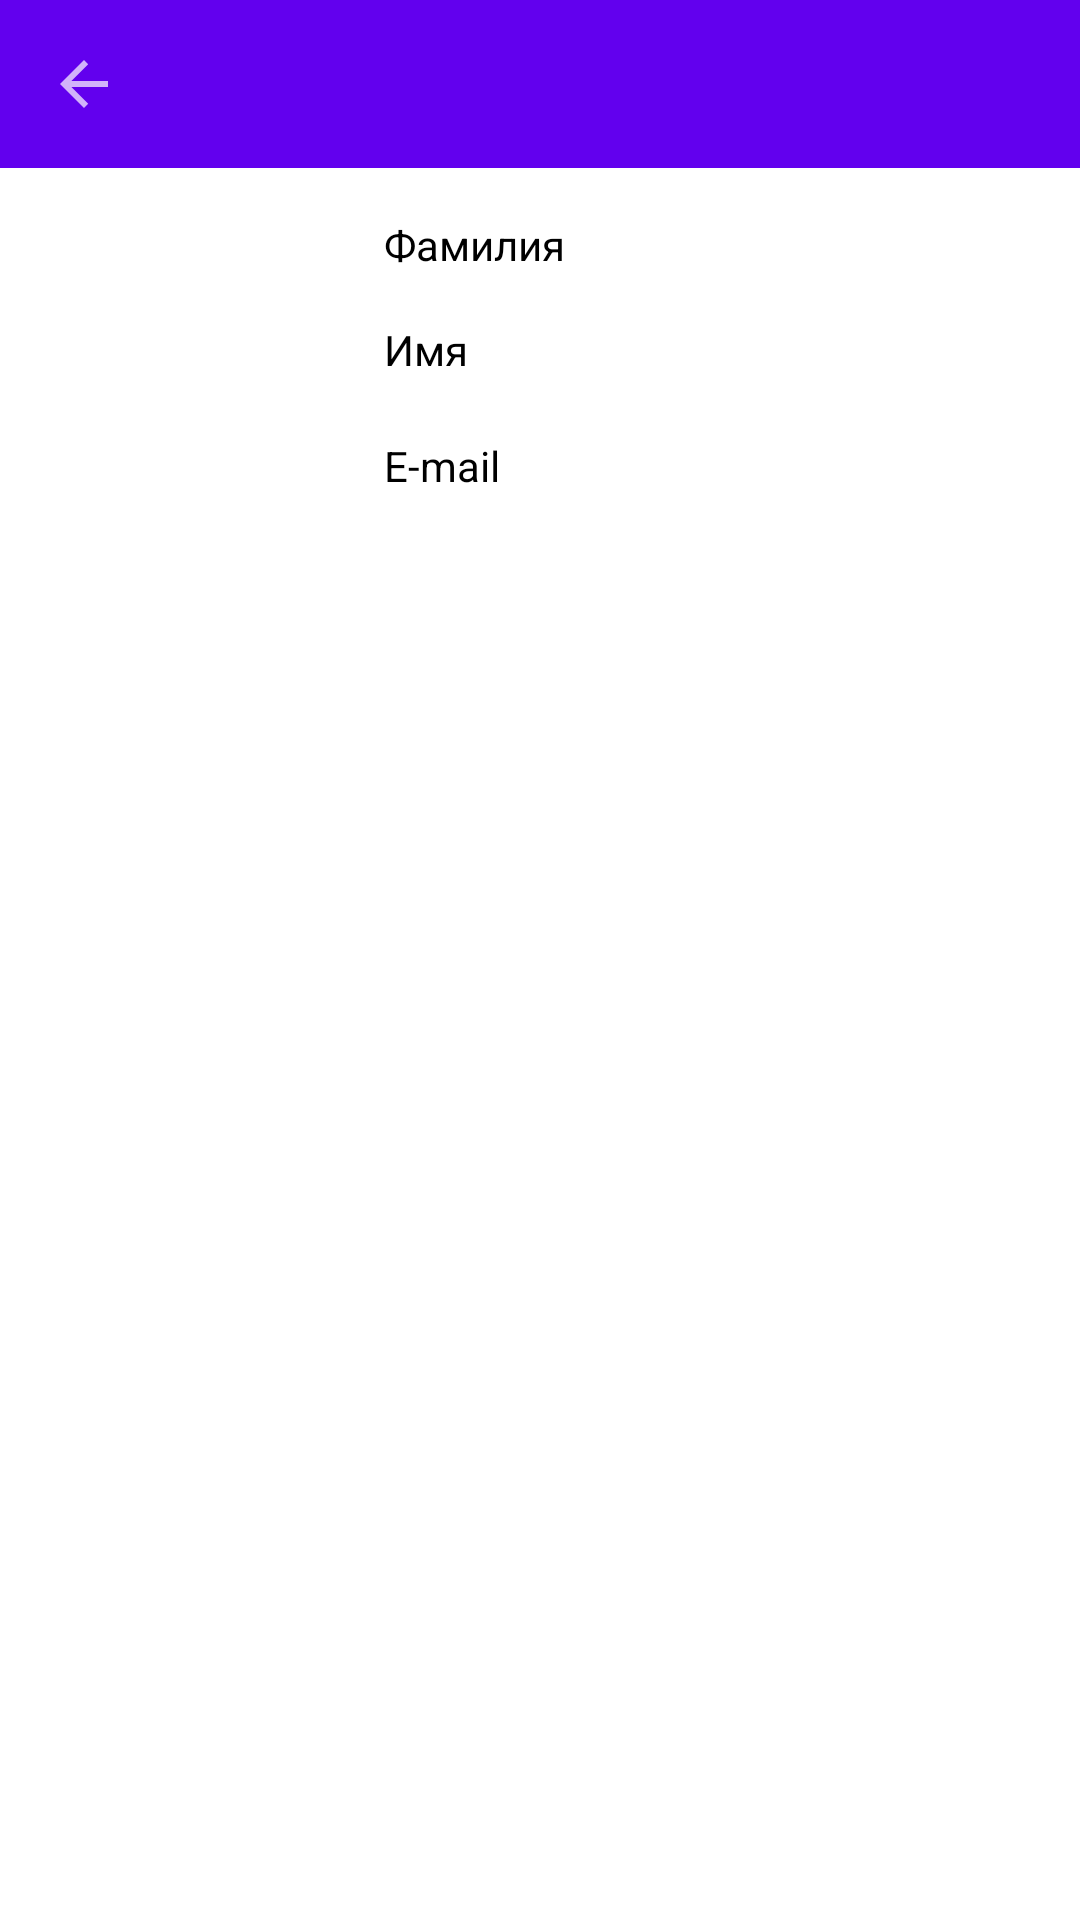

Write the Android layout XML for this screen, with the resource values it uses.
<!-- AndroidManifest.xml: application theme Theme.AppTheme -->
<!-- res/layout/view_user.xml -->
<?xml version="1.0" encoding="utf-8"?>
<androidx.constraintlayout.widget.ConstraintLayout xmlns:android="http://schemas.android.com/apk/res/android"
    xmlns:app="http://schemas.android.com/apk/res-auto"
    xmlns:tools="http://schemas.android.com/tools"
    android:layout_width="match_parent"
    android:layout_height="match_parent">

    <androidx.appcompat.widget.Toolbar
        android:id="@+id/toolbar"
        android:layout_width="0dp"
        android:layout_height="wrap_content"
        android:theme="@style/AppToolbarTheme.Dark"
        app:navigationIcon="?attr/homeAsUpIndicator"
        app:layout_constraintEnd_toEndOf="parent"
        app:layout_constraintStart_toStartOf="parent"
        app:layout_constraintTop_toTopOf="parent" />

    <ImageView
        android:id="@+id/avatarImageView"
        android:layout_width="96dp"
        android:layout_height="96dp"
        android:layout_margin="16dp"
        app:layout_constraintStart_toStartOf="parent"
        app:layout_constraintTop_toBottomOf="@id/toolbar"
        tools:srcCompat="@tools:sample/avatars"
        android:contentDescription="@string/avatar_image_description" />

    <TextView
        android:id="@+id/secondNameTitleTextView"
        android:layout_width="0dp"
        android:layout_height="wrap_content"
        android:layout_marginStart="16dp"
        android:text="@string/second_name"
        android:textAppearance="@style/TextAppearance.AppCompat.Body1"
        app:layout_constraintStart_toEndOf="@+id/avatarImageView"
        app:layout_constraintTop_toTopOf="@+id/avatarImageView" />

    <TextView
        android:id="@+id/firstNameTitleTextView"
        android:layout_width="0dp"
        android:layout_height="wrap_content"
        android:layout_marginStart="16dp"
        android:layout_marginTop="16dp"
        android:text="@string/first_name"
        android:textAppearance="@style/TextAppearance.AppCompat.Body1"
        app:layout_constraintStart_toEndOf="@+id/avatarImageView"
        app:layout_constraintTop_toBottomOf="@id/secondNameTitleTextView" />

    <TextView
        android:id="@+id/emailTitleTextView"
        android:layout_width="0dp"
        android:layout_height="wrap_content"
        android:layout_marginStart="16dp"
        android:layout_marginTop="16dp"
        android:text="@string/email"
        android:textAppearance="@style/TextAppearance.AppCompat.Body1"
        app:layout_constraintBottom_toBottomOf="@+id/avatarImageView"
        app:layout_constraintStart_toEndOf="@+id/avatarImageView"
        app:layout_constraintTop_toBottomOf="@id/firstNameTitleTextView" />

    <TextView
        android:id="@+id/secondNameTextView"
        android:layout_width="0dp"
        android:layout_height="wrap_content"
        android:layout_marginStart="16dp"
        android:layout_marginEnd="16dp"
        android:textAppearance="@style/TextAppearance.AppCompat.Body1"
        app:layout_constraintEnd_toEndOf="parent"
        app:layout_constraintStart_toEndOf="@id/barrier"
        app:layout_constraintTop_toTopOf="@id/secondNameTitleTextView"
        tools:text="@string/second_name" />

    <TextView
        android:id="@+id/firstNameTextView"
        android:layout_width="0dp"
        android:layout_height="wrap_content"
        android:layout_marginStart="16dp"
        android:layout_marginTop="16dp"
        android:layout_marginEnd="16dp"
        android:textAppearance="@style/TextAppearance.AppCompat.Body1"
        app:layout_constraintEnd_toEndOf="parent"
        app:layout_constraintStart_toEndOf="@id/barrier"
        app:layout_constraintTop_toBottomOf="@id/secondNameTextView"
        tools:text="@string/first_name" />

    <TextView
        android:id="@+id/emailTextView"
        android:layout_width="0dp"
        android:layout_height="wrap_content"
        android:layout_marginStart="16dp"
        android:layout_marginTop="16dp"
        android:layout_marginEnd="16dp"
        android:textAppearance="@style/TextAppearance.AppCompat.Body1"
        app:layout_constraintBottom_toBottomOf="@+id/emailTitleTextView"
        app:layout_constraintEnd_toEndOf="parent"
        app:layout_constraintStart_toEndOf="@id/barrier"
        app:layout_constraintTop_toBottomOf="@id/firstNameTextView"
        tools:text="@string/email" />

    <androidx.constraintlayout.widget.Barrier
        android:id="@+id/barrier"
        android:layout_width="wrap_content"
        android:layout_height="wrap_content"
        app:barrierDirection="end"
        app:constraint_referenced_ids="secondNameTitleTextView,emailTitleTextView,firstNameTitleTextView"
        tools:layout_editor_absoluteX="395dp" />
</androidx.constraintlayout.widget.ConstraintLayout>
<!-- resources referenced by this layout -->
<resources>
  <string name="avatar_image_description">Аватар</string>
  <string name="email">E-mail</string>
  <string name="first_name">Имя</string>
  <string name="second_name">Фамилия</string>
  <style name="AppToolbarTheme.Dark" parent="ThemeOverlay.MaterialComponents.Dark">
  
          <item name="android:background">@color/colorPrimary</item>
  
      </style>
  <style name="Theme.AppTheme" parent="Theme.MaterialComponents.Light.NoActionBar">
  
          <item name="colorPrimary">@color/colorPrimary</item>
          <item name="colorPrimaryDark">@color/colorPrimaryDark</item>
          <item name="colorAccent">#1AFF00</item>
          <item name="android:textColor">@color/textColor</item>
          <item name="actionBarStyle">@style/ActionBarStyle</item>
  
      </style>
  <color name="colorPrimary">#6200EE</color>
  <color name="colorPrimaryDark">#3700B3</color>
  <color name="textColor">#000000</color>
  <style name="ActionBarStyle" parent="Theme.MaterialComponents.Light.DarkActionBar">
  
          <item name="android:titleTextStyle">@style/ActionBarTitle</item>
  
      </style>
  <style name="ActionBarTitle" parent="Widget.AppCompat.ActionBar">
  
          <item name="android:textColor">@color/white</item>
  
      </style>
  <color name="white">#FFFFFF</color>
</resources>
